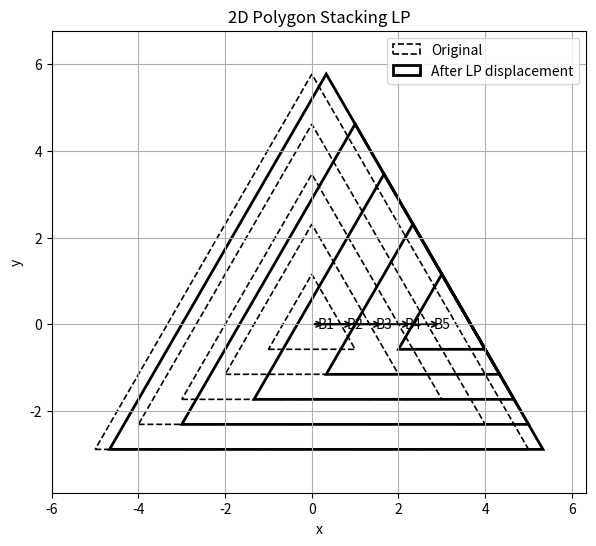

Reproduce this figure in Python.
import numpy as np
from scipy.optimize import linprog

import matplotlib.pyplot as plt
from matplotlib.patches import Polygon as MplPolygon


def plot_stack_result(
    polygons,
    displacements,
    output_path="triangle_stack_lp_output.png",
):
    """
    Plot original polygons and LP-displaced polygons.

    Dashed lines:
        original polygons

    Solid lines:
        polygons after LP displacement
    """

    moved_polygons = [
        P + d for P, d in zip(polygons, displacements)
    ]

    fig, ax = plt.subplots(figsize=(8, 6))

    for i, P in enumerate(polygons, start=1):
        patch = MplPolygon(
            P,
            closed=True,
            fill=False,
            linestyle="--",
            linewidth=1.2,
            label="Original" if i == 1 else None,
        )
        ax.add_patch(patch)

    for i, P in enumerate(moved_polygons, start=1):
        patch = MplPolygon(
            P,
            closed=True,
            fill=False,
            linewidth=2.0,
            label="After LP displacement" if i == 1 else None,
        )
        ax.add_patch(patch)

        center = P.mean(axis=0)
        ax.text(
            center[0],
            center[1],
            f"B{i}",
            ha="center",
            va="center",
        )

    for P, d in zip(polygons, displacements):
        c0 = P.mean(axis=0)
        c1 = c0 + d
        ax.annotate(
            "",
            xy=c1,
            xytext=c0,
            arrowprops=dict(
                arrowstyle="->",
                linewidth=1.2,
            ),
        )

    all_points = np.vstack(polygons + moved_polygons)
    pad = 1.0
    ax.set_xlim(all_points[:, 0].min() - pad, all_points[:, 0].max() + pad)
    ax.set_ylim(all_points[:, 1].min() - pad, all_points[:, 1].max() + pad)
    ax.set_aspect("equal", adjustable="box")
    ax.set_title("2D Polygon Stacking LP")
    ax.set_xlabel("x")
    ax.set_ylabel("y")
    ax.grid(True)
    ax.legend()

    plt.savefig(output_path, dpi=200, bbox_inches="tight")
    plt.show()

    print(f"Saved figure to: {output_path}")


def make_equilateral_triangle(width):
    """
    Create an upright equilateral triangle centered at the origin.
    Vertices are in counter-clockwise order.
    """
    h = width * np.sqrt(3) / 2

    return np.array([
        [-width / 2, -h / 3],
        [ width / 2, -h / 3],
        [0.0,        2 * h / 3],
    ], dtype=float)


def polygon_to_halfspace_ccw(P):
    """
    Convert a convex polygon into half-space form:

        A x <= b

    Assumption:
        - P is convex
        - vertices are ordered counter-clockwise
    """
    A = []
    b = []

    n = len(P)

    for i in range(n):
        p = P[i]
        q = P[(i + 1) % n]

        edge = q - p
        a = np.array([edge[1], -edge[0]])

        A.append(a)
        b.append(a @ p)

    return np.array(A), np.array(b)


def solve_stack_lp(polygons, top_displacement):
    """
    Solve the translation-only 2D stacking problem.

    Input:
        polygons:
            list of convex polygons [P1, P2, ..., PN]
            P1 is the bottom block
            PN is the top block

        top_displacement:
            np.array([dx, dy])
            prescribed displacement of the top block

    Output:
        displacements:
            array of shape (N, 2)
            displacement of each polygon
    """

    N = len(polygons)

    num_d_vars = 2 * N
    num_s_vars = 2 * (N - 1)
    num_vars = num_d_vars + num_s_vars

    c = np.zeros(num_vars)
    c[num_d_vars:] = 1.0

    A_ub = []
    b_ub = []

    A_eq = []
    b_eq = []

    halfspaces = [polygon_to_halfspace_ccw(P) for P in polygons]

    for i in range(1, N):
        child = polygons[i]
        A_parent, b_parent = halfspaces[i - 1]

        for v in child:
            rhs = b_parent - A_parent @ v

            for a, r in zip(A_parent, rhs):
                row = np.zeros(num_vars)
                row[2 * i : 2 * i + 2] += a
                row[2 * (i - 1) : 2 * (i - 1) + 2] -= a
                A_ub.append(row)
                b_ub.append(r)

    top_idx = N - 1

    row = np.zeros(num_vars)
    row[2 * top_idx] = 1.0
    A_eq.append(row)
    b_eq.append(top_displacement[0])

    row = np.zeros(num_vars)
    row[2 * top_idx + 1] = 1.0
    A_eq.append(row)
    b_eq.append(top_displacement[1])

    for i in range(N - 1):
        for coord in range(2):
            d_idx = 2 * i + coord
            s_idx = num_d_vars + 2 * i + coord

            row = np.zeros(num_vars)
            row[d_idx] = 1.0
            row[s_idx] = -1.0
            A_ub.append(row)
            b_ub.append(0.0)

            row = np.zeros(num_vars)
            row[d_idx] = -1.0
            row[s_idx] = -1.0
            A_ub.append(row)
            b_ub.append(0.0)

    bounds = [(None, None)] * num_d_vars + [(0, None)] * num_s_vars

    result = linprog(
        c,
        A_ub=np.array(A_ub),
        b_ub=np.array(b_ub),
        A_eq=np.array(A_eq),
        b_eq=np.array(b_eq),
        bounds=bounds,
        method="highs",
    )

    if not result.success:
        raise RuntimeError(result.message)

    displacements = result.x[:num_d_vars].reshape(N, 2)
    return displacements


if __name__ == "__main__":
    widths = [10, 8, 6, 4, 2]
    polygons = [make_equilateral_triangle(w) for w in widths]
    top_displacement = np.array([3.0, 0.0])
    displacements = solve_stack_lp(polygons, top_displacement)

    print("Solved displacements:")
    for i, d in enumerate(displacements, start=1):
        print(f"Block {i}: dx = {d[0]:.4f}, dy = {d[1]:.4f}")

    plot_stack_result(
        polygons,
        displacements,
        output_path="triangle_stack_lp_output.png",
    )
